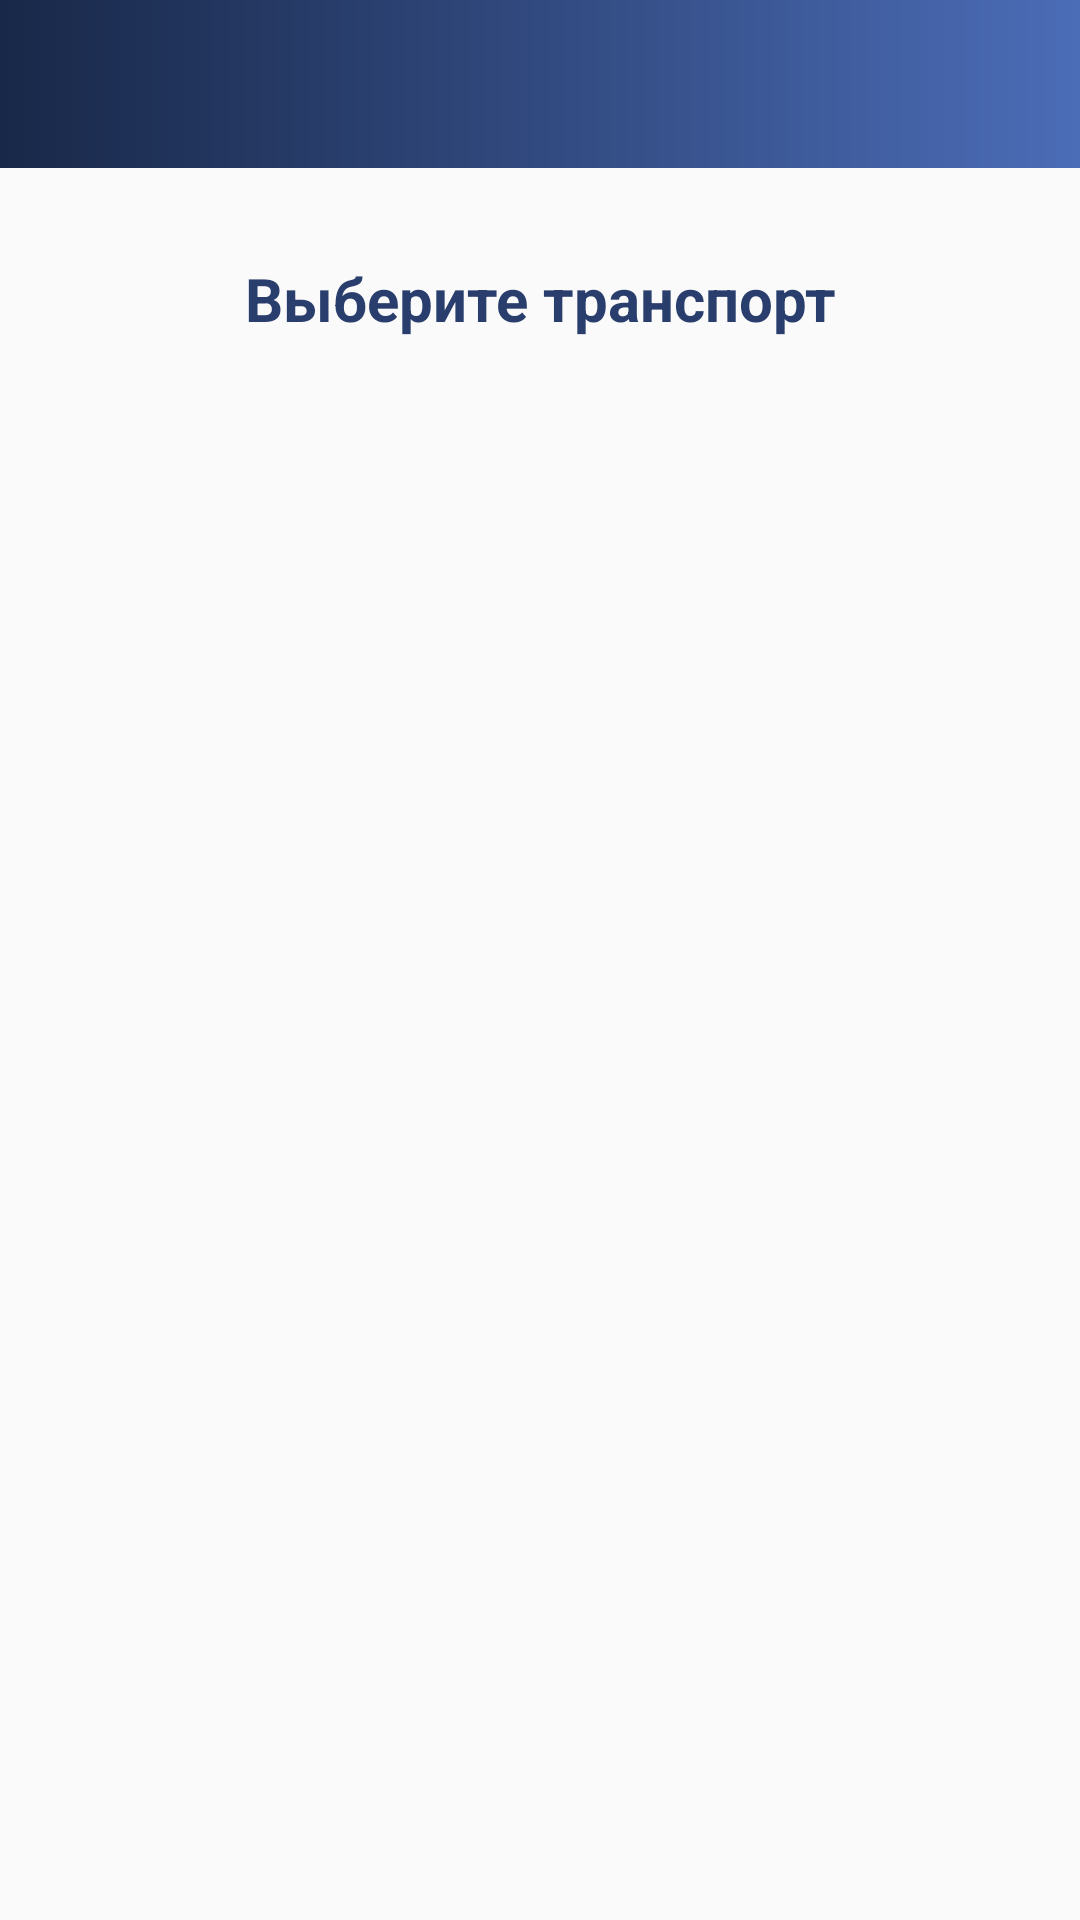

Here is an Android app screen rendered from its layout file. Give the layout XML and the strings, colors and styles it references.
<!-- AndroidManifest.xml: application theme AppTheme -->
<!-- res/layout/fragment_driver_car_list.xml -->
<?xml version="1.0" encoding="utf-8"?>
<androidx.constraintlayout.widget.ConstraintLayout
    xmlns:android="http://schemas.android.com/apk/res/android"
    android:layout_width="match_parent"
    android:layout_height="match_parent"
    xmlns:app="http://schemas.android.com/apk/res-auto">

    <View
        android:layout_width="match_parent"
        android:layout_height="0dp"
        app:layout_constraintTop_toTopOf="parent"
        app:layout_constraintBottom_toBottomOf="@id/toolbar"
        android:background="@drawable/skin_gradient"/>

    <include
        android:id="@+id/toolbar"
        layout="@layout/include_toolbar"/>

    <TextView
        android:id="@+id/text"
        android:layout_width="0dp"
        android:layout_height="wrap_content"
        android:layout_marginStart="20dp"
        android:layout_marginTop="30dp"
        android:layout_marginEnd="20dp"
        android:gravity="center"
        android:text="@string/choose_transport"
        android:textSize="20sp"
        android:textStyle="bold"
        app:layout_constraintEnd_toEndOf="parent"
        app:layout_constraintStart_toStartOf="parent"
        app:layout_constraintTop_toBottomOf="@id/toolbar" />

    <androidx.recyclerview.widget.RecyclerView
        android:id="@+id/recyclerCarList"
        android:layout_width="0dp"
        android:layout_height="0dp"
        app:layout_constraintTop_toBottomOf="@id/text"
        app:layout_constraintStart_toStartOf="parent"
        app:layout_constraintEnd_toEndOf="parent"
        app:layout_constraintBottom_toBottomOf="parent"
        android:layout_margin="20dp"
        app:layoutManager="androidx.recyclerview.widget.LinearLayoutManager"/>
</androidx.constraintlayout.widget.ConstraintLayout>
<!-- res/layout/include_toolbar.xml (included above) -->
<?xml version="1.0" encoding="utf-8"?>
<androidx.constraintlayout.widget.ConstraintLayout
    xmlns:android="http://schemas.android.com/apk/res/android"
    xmlns:app="http://schemas.android.com/apk/res-auto"
    android:layout_width="match_parent"
    android:layout_height="?actionBarSize"
    app:layout_constraintTop_toTopOf="parent">

    <ImageView
        android:id="@+id/imgHomeToolbar"
        android:layout_width="?actionBarSize"
        android:layout_height="?actionBarSize"
        app:layout_constraintTop_toTopOf="parent"
        app:layout_constraintStart_toStartOf="parent"
        android:src="@drawable/ic_15"
        android:padding="12dp"
        android:visibility="gone"/>

    <ImageView
        android:id="@+id/imgBackToolbar"
        android:layout_width="?actionBarSize"
        android:layout_height="?actionBarSize"
        app:layout_constraintTop_toTopOf="parent"
        app:layout_constraintStart_toStartOf="parent"
        android:src="@drawable/ic_22"
        android:padding="12dp"
        android:visibility="gone"/>

    <ImageView
        android:id="@+id/imgFilterToolbar"
        android:layout_width="?actionBarSize"
        android:layout_height="?actionBarSize"
        app:layout_constraintTop_toTopOf="parent"
        app:layout_constraintEnd_toEndOf="parent"
        android:src="@drawable/ic_24"
        android:padding="12dp"
        android:visibility="gone"/>

    <TextView
        android:id="@+id/txtTitleToolbar"
        android:layout_width="0dp"
        android:layout_height="wrap_content"
        app:layout_constraintTop_toTopOf="parent"
        app:layout_constraintBottom_toBottomOf="parent"
        app:layout_constraintStart_toStartOf="parent"
        app:layout_constraintEnd_toEndOf="parent"
        android:layout_marginStart="?actionBarSize"
        android:layout_marginEnd="?actionBarSize"
        android:textSize="16sp"
        android:textColor="@color/colorWhite"
        android:textStyle="bold"
        android:gravity="center"/>

</androidx.constraintlayout.widget.ConstraintLayout>
<!-- resources referenced by this layout -->
<resources>
  <color name="colorWhite">#FFFFFF</color>
  <!-- drawable ic_15 (drawable) -->
  <vector xmlns:android="http://schemas.android.com/apk/res/android"
      android:width="28dp"
      android:height="28dp"
      android:viewportWidth="28"
      android:viewportHeight="28">
    <path
        android:pathData="M2,17H14"
        android:strokeLineJoin="round"
        android:strokeWidth="2"
        android:fillColor="#00000000"
        android:strokeColor="#ffffff"
        android:strokeLineCap="round"/>
    <path
        android:pathData="M2,11H26"
        android:strokeLineJoin="round"
        android:strokeWidth="2"
        android:fillColor="#00000000"
        android:strokeColor="#ffffff"
        android:strokeLineCap="round"/>
  </vector>
  <!-- drawable ic_24 (drawable) -->
  <vector xmlns:android="http://schemas.android.com/apk/res/android"
      android:width="20dp"
      android:height="20dp"
      android:viewportWidth="20"
      android:viewportHeight="20">
    <path
        android:pathData="M18.3334,2.5H1.6667L8.3334,10.3833V15.8333L11.6667,17.5V10.3833L18.3334,2.5Z"
        android:strokeLineJoin="round"
        android:strokeWidth="1.66667"
        android:fillColor="#00000000"
        android:strokeColor="#ffffff"
        android:strokeLineCap="round"/>
  </vector>
  <!-- drawable skin_gradient (drawable) -->
  <?xml version="1.0" encoding="utf-8"?>
  <shape xmlns:android="http://schemas.android.com/apk/res/android"
      android:shape="rectangle">
  
      <gradient
          android:startColor="#4B6CB7"
          android:endColor="#182848"
          android:angle="180"/>
  
  </shape>
  <string name="choose_transport">Выберите транспорт</string>
  <color name="colorPrimary">#365089</color>
  <color name="colorPrimaryDark">#365089</color>
  <color name="colorAccent">#365089</color>
  <style name="DefaultTextViewStyle" parent="android:Widget.TextView">
          <item name="fontFamily">@font/muller_regular</item>
          <item name="android:textSize">14sp</item>
          <item name="android:textColor">@color/colorText</item>
          <item name="android:gravity">center_vertical</item>
          <item name="android:drawablePadding">10dp</item>
      </style>
  <style name="DefaultButtonViewStyle" parent="android:Widget.Button">
          <item name="android:textSize">15sp</item>
          <item name="android:textColor">@color/colorWhite</item>
          <item name="android:textAllCaps">false</item>
          <item name="android:background">@drawable/skin_blue_corner</item>
          <item name="fontFamily">@font/muller_medium</item>
      </style>
  <style name="DefaultSpinnerStyle" parent="Widget.AppCompat.TextView.SpinnerItem">
          <item name="android:textColor">@color/colorPrimary</item>
          <item name="android:gravity">center_vertical</item>
      </style>
  <color name="colorText">#293E6C</color>
  <!-- drawable skin_blue_corner (drawable) -->
  <?xml version="1.0" encoding="utf-8"?>
  <shape xmlns:android="http://schemas.android.com/apk/res/android"
      android:shape="rectangle">
  
      <solid
          android:color="@color/colorBlueDark"/>
  
      <corners
          android:radius="2dp"/>
  
  </shape>
  <!-- drawable skin_white (drawable) -->
  <?xml version="1.0" encoding="utf-8"?>
  <shape xmlns:android="http://schemas.android.com/apk/res/android"
      android:shape="rectangle">
  
      <solid
          android:color="@color/colorWhite"/>
  
  
  </shape>
  <color name="colorGrey">#BDBDBD</color>
  <color name="colorBlueDark">#293E6C</color>
</resources>
